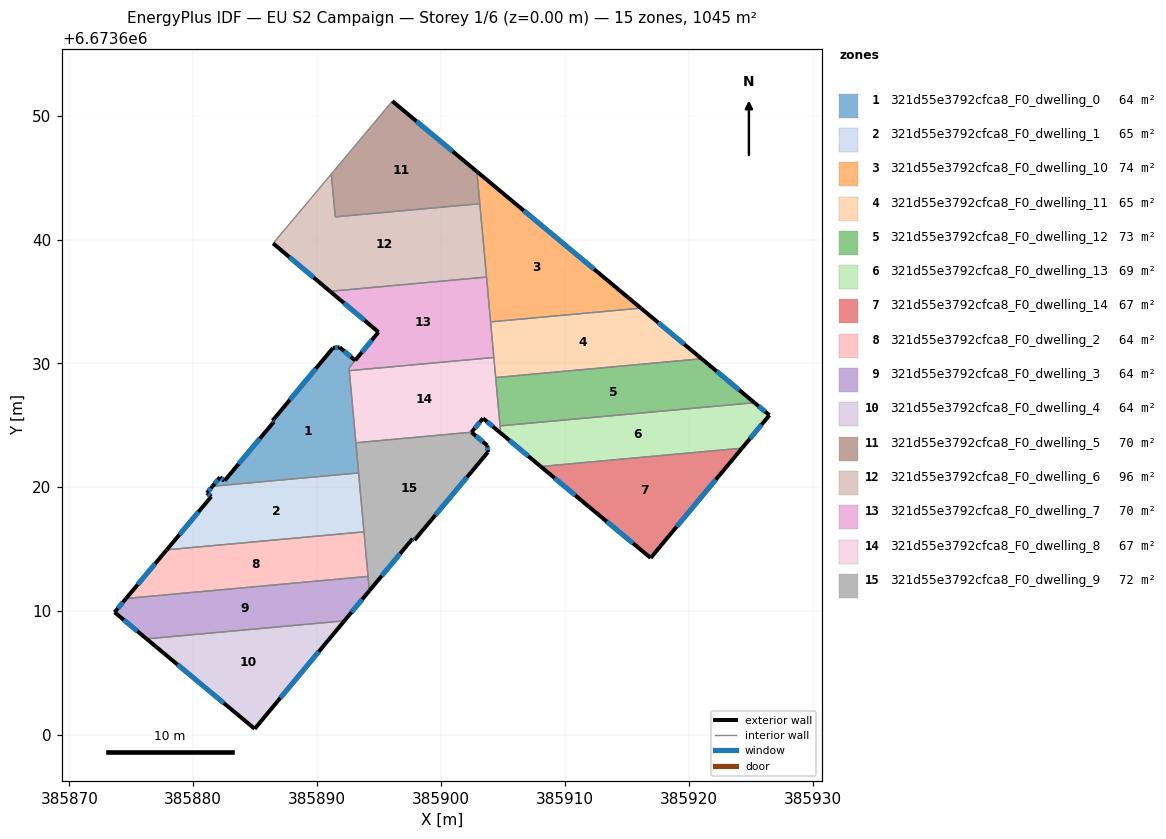
=== STOREY PLAN SPEC (per zone: floor XY polygon, exterior-wall plan segments, windows/doors) ===
zone 1: 321d55e3792cfca8_F0_dwelling_0  (63.5 m²)
  floor: (385893.07, 6673630.25) (385892.57, 6673629.65) (385893.32, 6673621.52) (385893.35, 6673621.17) (385881.55, 6673620.09) (385882.16, 6673620.82) (385882.52, 6673620.53) (385886.51, 6673625.30) (385886.40, 6673625.39) (385891.28, 6673631.25) (385891.82, 6673631.31)
  exterior wall: (385882.52, 6673620.53) – (385882.16, 6673620.82)  [0.5 m]
    window: (385882.42, 6673620.61) – (385882.26, 6673620.73)  [0.3 m²]
  exterior wall: (385886.51, 6673625.30) – (385882.52, 6673620.53)  [6.2 m]
    window: (385885.37, 6673623.94) – (385883.66, 6673621.89)  [3.4 m²]
  exterior wall: (385886.40, 6673625.39) – (385886.51, 6673625.30)  [0.1 m]
    window: (385886.43, 6673625.36) – (385886.48, 6673625.33)  [0.1 m²]
  exterior wall: (385891.28, 6673631.25) – (385886.40, 6673625.39)  [7.6 m]
    window: (385889.89, 6673629.58) – (385887.80, 6673627.06)  [4.2 m²]
  exterior wall: (385891.82, 6673631.31) – (385891.28, 6673631.25)  [0.5 m]
    window: (385891.66, 6673631.29) – (385891.43, 6673631.27)  [0.3 m²]
  exterior wall: (385893.07, 6673630.25) – (385891.82, 6673631.31)  [1.6 m]
    window: (385892.71, 6673630.55) – (385892.17, 6673631.00)  [0.9 m²]
  exterior wall: (385882.16, 6673620.82) – (385881.55, 6673620.09)  [0.9 m]
    window: (385881.98, 6673620.61) – (385881.73, 6673620.30)  [0.5 m²]
  interior walls: 6
zone 2: 321d55e3792cfca8_F0_dwelling_1  (65.3 m²)
  floor: (385893.35, 6673621.17) (385893.78, 6673616.41) (385877.86, 6673614.96) (385881.46, 6673619.26) (385881.10, 6673619.55) (385881.55, 6673620.09)
  exterior wall: (385881.46, 6673619.26) – (385877.86, 6673614.96)  [5.6 m]
    window: (385880.43, 6673618.03) – (385878.89, 6673616.19)  [3.1 m²]
  exterior wall: (385881.10, 6673619.55) – (385881.46, 6673619.26)  [0.5 m]
    window: (385881.20, 6673619.47) – (385881.36, 6673619.34)  [0.3 m²]
  exterior wall: (385881.55, 6673620.09) – (385881.10, 6673619.55)  [0.7 m]
    window: (385881.42, 6673619.94) – (385881.23, 6673619.71)  [0.4 m²]
  interior walls: 3
zone 3: 321d55e3792cfca8_F0_dwelling_10  (74.2 m²)
  floor: (385916.13, 6673634.47) (385904.00, 6673633.36) (385902.89, 6673645.49)
  exterior wall: (385916.13, 6673634.47) – (385902.89, 6673645.49)  [17.2 m]
    window: (385912.35, 6673637.62) – (385906.67, 6673642.34)  [9.5 m²]
  interior walls: 4
zone 4: 321d55e3792cfca8_F0_dwelling_11  (65.2 m²)
  floor: (385921.03, 6673630.38) (385904.41, 6673628.87) (385904.00, 6673633.36) (385916.13, 6673634.47)
  exterior wall: (385921.03, 6673630.38) – (385916.13, 6673634.47)  [6.4 m]
    window: (385919.63, 6673631.55) – (385917.53, 6673633.30)  [3.5 m²]
  interior walls: 4
zone 5: 321d55e3792cfca8_F0_dwelling_12  (73.0 m²)
  floor: (385925.29, 6673626.84) (385904.76, 6673624.96) (385904.41, 6673628.87) (385921.03, 6673630.38)
  exterior wall: (385925.29, 6673626.84) – (385921.03, 6673630.38)  [5.5 m]
    window: (385924.07, 6673627.85) – (385922.25, 6673629.37)  [3.1 m²]
  interior walls: 3
zone 6: 321d55e3792cfca8_F0_dwelling_13  (69.5 m²)
  floor: (385926.50, 6673625.83) (385924.29, 6673623.17) (385908.05, 6673621.68) (385904.51, 6673624.64) (385904.79, 6673624.67) (385904.76, 6673624.96) (385925.29, 6673626.84)
  exterior wall: (385904.51, 6673624.64) – (385908.05, 6673621.68)  [4.6 m]
    window: (385905.52, 6673623.80) – (385907.04, 6673622.53)  [2.5 m²]
  exterior wall: (385926.50, 6673625.83) – (385925.29, 6673626.84)  [1.6 m]
    window: (385926.16, 6673626.12) – (385925.64, 6673626.55)  [0.9 m²]
  exterior wall: (385924.29, 6673623.17) – (385926.50, 6673625.83)  [3.5 m]
    window: (385924.92, 6673623.93) – (385925.87, 6673625.07)  [1.9 m²]
  interior walls: 4
zone 7: 321d55e3792cfca8_F0_dwelling_14  (66.5 m²)
  floor: (385924.29, 6673623.17) (385916.92, 6673614.31) (385911.95, 6673618.42) (385908.05, 6673621.68)
  exterior wall: (385916.92, 6673614.31) – (385924.29, 6673623.17)  [11.5 m]
    window: (385919.02, 6673616.84) – (385922.18, 6673620.64)  [6.4 m²]
  exterior wall: (385911.95, 6673618.42) – (385916.92, 6673614.31)  [6.4 m]
    window: (385913.37, 6673617.25) – (385915.50, 6673615.48)  [3.6 m²]
  exterior wall: (385908.05, 6673621.68) – (385911.95, 6673618.42)  [5.1 m]
    window: (385909.16, 6673620.75) – (385910.84, 6673619.35)  [2.8 m²]
  interior walls: 1
zone 8: 321d55e3792cfca8_F0_dwelling_2  (64.3 m²)
  floor: (385893.78, 6673616.41) (385894.11, 6673612.82) (385874.58, 6673611.04) (385877.86, 6673614.96)
  exterior wall: (385877.86, 6673614.96) – (385874.58, 6673611.04)  [5.1 m]
    window: (385876.92, 6673613.84) – (385875.52, 6673612.16)  [2.8 m²]
  interior walls: 3
zone 9: 321d55e3792cfca8_F0_dwelling_3  (64.3 m²)
  floor: (385894.11, 6673612.82) (385894.22, 6673611.66) (385892.20, 6673609.23) (385876.24, 6673607.78) (385873.65, 6673609.93) (385874.58, 6673611.04)
  exterior wall: (385892.20, 6673609.23) – (385894.22, 6673611.66)  [3.2 m]
    window: (385892.77, 6673609.92) – (385893.64, 6673610.97)  [1.7 m²]
  exterior wall: (385873.65, 6673609.93) – (385876.24, 6673607.78)  [3.4 m]
    window: (385874.39, 6673609.31) – (385875.50, 6673608.39)  [1.9 m²]
  exterior wall: (385874.58, 6673611.04) – (385873.65, 6673609.93)  [1.4 m]
    window: (385874.31, 6673610.72) – (385873.92, 6673610.24)  [0.8 m²]
  interior walls: 3
zone 10: 321d55e3792cfca8_F0_dwelling_4  (64.3 m²)
  floor: (385892.20, 6673609.23) (385884.96, 6673600.52) (385876.24, 6673607.78)
  exterior wall: (385876.24, 6673607.78) – (385884.96, 6673600.52)  [11.3 m]
    window: (385878.73, 6673605.70) – (385882.47, 6673602.59)  [6.3 m²]
  exterior wall: (385884.96, 6673600.52) – (385892.20, 6673609.23)  [11.3 m]
    window: (385887.03, 6673603.01) – (385890.13, 6673606.74)  [6.2 m²]
  interior walls: 1
zone 11: 321d55e3792cfca8_F0_dwelling_5  (69.7 m²)
  floor: (385902.89, 6673645.49) (385903.13, 6673642.90) (385891.46, 6673641.83) (385891.15, 6673645.29) (385896.07, 6673651.17)
  exterior wall: (385902.89, 6673645.49) – (385896.07, 6673651.17)  [8.9 m]
    window: (385900.94, 6673647.12) – (385898.02, 6673649.55)  [4.9 m²]
  interior walls: 4
zone 12: 321d55e3792cfca8_F0_dwelling_6  (96.2 m²)
  floor: (385903.13, 6673642.90) (385903.67, 6673636.97) (385892.01, 6673635.91) (385891.04, 6673635.83) (385886.44, 6673639.70) (385889.44, 6673643.25) (385891.15, 6673645.29) (385891.46, 6673641.83)
  exterior wall: (385886.44, 6673639.70) – (385891.04, 6673635.83)  [6.0 m]
    window: (385887.76, 6673638.59) – (385889.73, 6673636.93)  [3.3 m²]
  interior walls: 7
zone 13: 321d55e3792cfca8_F0_dwelling_7  (69.8 m²)
  floor: (385903.67, 6673636.97) (385904.26, 6673630.49) (385892.59, 6673629.42) (385892.58, 6673629.64) (385893.07, 6673630.25) (385894.95, 6673632.54) (385891.04, 6673635.82)
  exterior wall: (385891.04, 6673635.82) – (385894.95, 6673632.54)  [5.1 m]
    window: (385892.16, 6673634.88) – (385893.83, 6673633.47)  [2.8 m²]
  exterior wall: (385894.95, 6673632.54) – (385893.07, 6673630.25)  [3.0 m]
    window: (385894.41, 6673631.88) – (385893.61, 6673630.90)  [1.6 m²]
  interior walls: 7
zone 14: 321d55e3792cfca8_F0_dwelling_8  (67.4 m²)
  floor: (385904.26, 6673630.49) (385904.79, 6673624.67) (385904.51, 6673624.64) (385903.39, 6673625.58) (385902.45, 6673624.45) (385893.13, 6673623.60) (385892.59, 6673629.42)
  exterior wall: (385903.39, 6673625.58) – (385904.51, 6673624.64)  [1.5 m]
    window: (385903.71, 6673625.31) – (385904.19, 6673624.91)  [0.8 m²]
  exterior wall: (385902.45, 6673624.45) – (385903.39, 6673625.58)  [1.5 m]
    window: (385902.72, 6673624.77) – (385903.12, 6673625.25)  [0.8 m²]
  interior walls: 7
zone 15: 321d55e3792cfca8_F0_dwelling_9  (71.9 m²)
  floor: (385903.74, 6673623.38) (385903.78, 6673622.85) (385897.86, 6673615.74) (385897.70, 6673615.86) (385894.22, 6673611.66) (385893.13, 6673623.60) (385902.45, 6673624.45)
  exterior wall: (385897.70, 6673615.86) – (385897.86, 6673615.74)  [0.2 m]
    window: (385897.75, 6673615.83) – (385897.81, 6673615.78)  [0.1 m²]
  exterior wall: (385894.22, 6673611.66) – (385897.70, 6673615.86)  [5.5 m]
    window: (385895.21, 6673612.86) – (385896.71, 6673614.66)  [3.0 m²]
  exterior wall: (385903.74, 6673623.38) – (385902.45, 6673624.45)  [1.7 m]
    window: (385903.37, 6673623.69) – (385902.82, 6673624.15)  [0.9 m²]
  exterior wall: (385903.78, 6673622.85) – (385903.74, 6673623.38)  [0.5 m]
    window: (385903.77, 6673623.00) – (385903.75, 6673623.23)  [0.3 m²]
  exterior wall: (385897.86, 6673615.74) – (385903.78, 6673622.85)  [9.3 m]
    window: (385899.55, 6673617.77) – (385902.09, 6673620.82)  [5.1 m²]
  interior walls: 6

=== DERIVED (storey summary) ===
Building: EU S2 Campaign
Storey: 1 of 6  (floor level z = 0.00 m)
Storey gross floor area: 1045.0 m²
Zones on this storey: 15
  - 321d55e3792cfca8_F0_dwelling_0: floor 63.5 m²; exterior wall 17.6 m (52.7 m²); 7 window(s) 9.7 m²; WWR 18.4%
  - 321d55e3792cfca8_F0_dwelling_1: floor 65.3 m²; exterior wall 6.8 m (20.3 m²); 3 window(s) 3.7 m²; WWR 18.4%
  - 321d55e3792cfca8_F0_dwelling_10: floor 74.2 m²; exterior wall 17.2 m (51.7 m²); 1 window(s) 9.5 m²; WWR 18.4%
  - 321d55e3792cfca8_F0_dwelling_11: floor 65.2 m²; exterior wall 6.4 m (19.1 m²); 1 window(s) 3.5 m²; WWR 18.4%
  - 321d55e3792cfca8_F0_dwelling_12: floor 73.0 m²; exterior wall 5.5 m (16.6 m²); 1 window(s) 3.1 m²; WWR 18.4%
  - 321d55e3792cfca8_F0_dwelling_13: floor 69.5 m²; exterior wall 9.7 m (29.0 m²); 3 window(s) 5.3 m²; WWR 18.4%
  - 321d55e3792cfca8_F0_dwelling_14: floor 66.5 m²; exterior wall 23.1 m (69.2 m²); 3 window(s) 12.7 m²; WWR 18.4%
  - 321d55e3792cfca8_F0_dwelling_2: floor 64.3 m²; exterior wall 5.1 m (15.4 m²); 1 window(s) 2.8 m²; WWR 18.4%
  - 321d55e3792cfca8_F0_dwelling_3: floor 64.3 m²; exterior wall 8.0 m (23.9 m²); 3 window(s) 4.4 m²; WWR 18.4%
  - 321d55e3792cfca8_F0_dwelling_4: floor 64.3 m²; exterior wall 22.7 m (68.0 m²); 2 window(s) 12.5 m²; WWR 18.4%
  - 321d55e3792cfca8_F0_dwelling_5: floor 69.7 m²; exterior wall 8.9 m (26.6 m²); 1 window(s) 4.9 m²; WWR 18.4%
  - 321d55e3792cfca8_F0_dwelling_6: floor 96.2 m²; exterior wall 6.0 m (18.0 m²); 1 window(s) 3.3 m²; WWR 18.4%
  - 321d55e3792cfca8_F0_dwelling_7: floor 69.8 m²; exterior wall 8.1 m (24.2 m²); 2 window(s) 4.4 m²; WWR 18.4%
  - 321d55e3792cfca8_F0_dwelling_8: floor 67.4 m²; exterior wall 2.9 m (8.7 m²); 2 window(s) 1.6 m²; WWR 18.4%
  - 321d55e3792cfca8_F0_dwelling_9: floor 71.9 m²; exterior wall 17.1 m (51.3 m²); 5 window(s) 9.4 m²; WWR 18.4%
Zone adjacency (shared interzone walls):
  - 321d55e3792cfca8_F0_dwelling_0 ↔ 321d55e3792cfca8_F0_dwelling_1
  - 321d55e3792cfca8_F0_dwelling_0 ↔ 321d55e3792cfca8_F0_dwelling_7
  - 321d55e3792cfca8_F0_dwelling_0 ↔ 321d55e3792cfca8_F0_dwelling_8
  - 321d55e3792cfca8_F0_dwelling_0 ↔ 321d55e3792cfca8_F0_dwelling_9
  - 321d55e3792cfca8_F0_dwelling_1 ↔ 321d55e3792cfca8_F0_dwelling_2
  - 321d55e3792cfca8_F0_dwelling_1 ↔ 321d55e3792cfca8_F0_dwelling_9
  - 321d55e3792cfca8_F0_dwelling_10 ↔ 321d55e3792cfca8_F0_dwelling_11
  - 321d55e3792cfca8_F0_dwelling_10 ↔ 321d55e3792cfca8_F0_dwelling_5
  - 321d55e3792cfca8_F0_dwelling_10 ↔ 321d55e3792cfca8_F0_dwelling_6
  - 321d55e3792cfca8_F0_dwelling_10 ↔ 321d55e3792cfca8_F0_dwelling_7
  - 321d55e3792cfca8_F0_dwelling_11 ↔ 321d55e3792cfca8_F0_dwelling_12
  - 321d55e3792cfca8_F0_dwelling_11 ↔ 321d55e3792cfca8_F0_dwelling_7
  - 321d55e3792cfca8_F0_dwelling_11 ↔ 321d55e3792cfca8_F0_dwelling_8
  - 321d55e3792cfca8_F0_dwelling_12 ↔ 321d55e3792cfca8_F0_dwelling_13
  - 321d55e3792cfca8_F0_dwelling_12 ↔ 321d55e3792cfca8_F0_dwelling_8
  - 321d55e3792cfca8_F0_dwelling_13 ↔ 321d55e3792cfca8_F0_dwelling_14
  - 321d55e3792cfca8_F0_dwelling_13 ↔ 321d55e3792cfca8_F0_dwelling_8
  - 321d55e3792cfca8_F0_dwelling_2 ↔ 321d55e3792cfca8_F0_dwelling_3
  - 321d55e3792cfca8_F0_dwelling_2 ↔ 321d55e3792cfca8_F0_dwelling_9
  - 321d55e3792cfca8_F0_dwelling_3 ↔ 321d55e3792cfca8_F0_dwelling_4
  - 321d55e3792cfca8_F0_dwelling_3 ↔ 321d55e3792cfca8_F0_dwelling_9
  - 321d55e3792cfca8_F0_dwelling_5 ↔ 321d55e3792cfca8_F0_dwelling_6
  - 321d55e3792cfca8_F0_dwelling_6 ↔ 321d55e3792cfca8_F0_dwelling_7
  - 321d55e3792cfca8_F0_dwelling_7 ↔ 321d55e3792cfca8_F0_dwelling_8
  - 321d55e3792cfca8_F0_dwelling_8 ↔ 321d55e3792cfca8_F0_dwelling_9